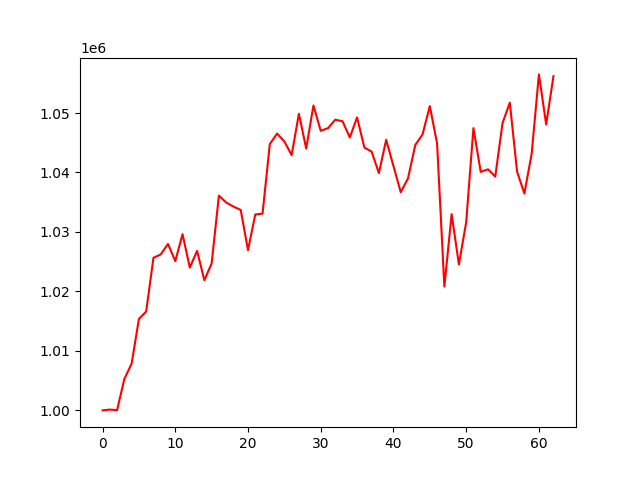

The data file committed next to this chart (first rows):
, 0
0, 1000000
1, 1000134
2, 1000041
3, 1005291
4, 1007863
5, 1015382
6, 1016630
7, 1025659
8, 1026222
9, 1027984
10, 1025105
11, 1029632
12, 1024006
13, 1026822
14, 1021892
15, 1024709
16, 1036113
17, 1034955
18, 1034271
19, 1033701
20, 1026937
21, 1032938
22, 1033086
23, 1044775
24, 1046552
25, 1045211
26, 1042929
27, 1049871
28, 1044024
29, 1051267
30, 1047010
31, 1047455
32, 1048874
33, 1048613
34, 1045886
35, 1049272
36, 1044195
37, 1043507
38, 1039888
39, 1045502
40, 1041087
41, 1036697
42, 1039005
43, 1044623
44, 1046394
45, 1051174
46, 1044880
47, 1020812
48, 1033002
49, 1024530
50, 1031644
51, 1047460
52, 1040098
53, 1040535
54, 1039315
55, 1048309
56, 1051742
57, 1040126
58, 1036466
59, 1043108
... 3 more rows
